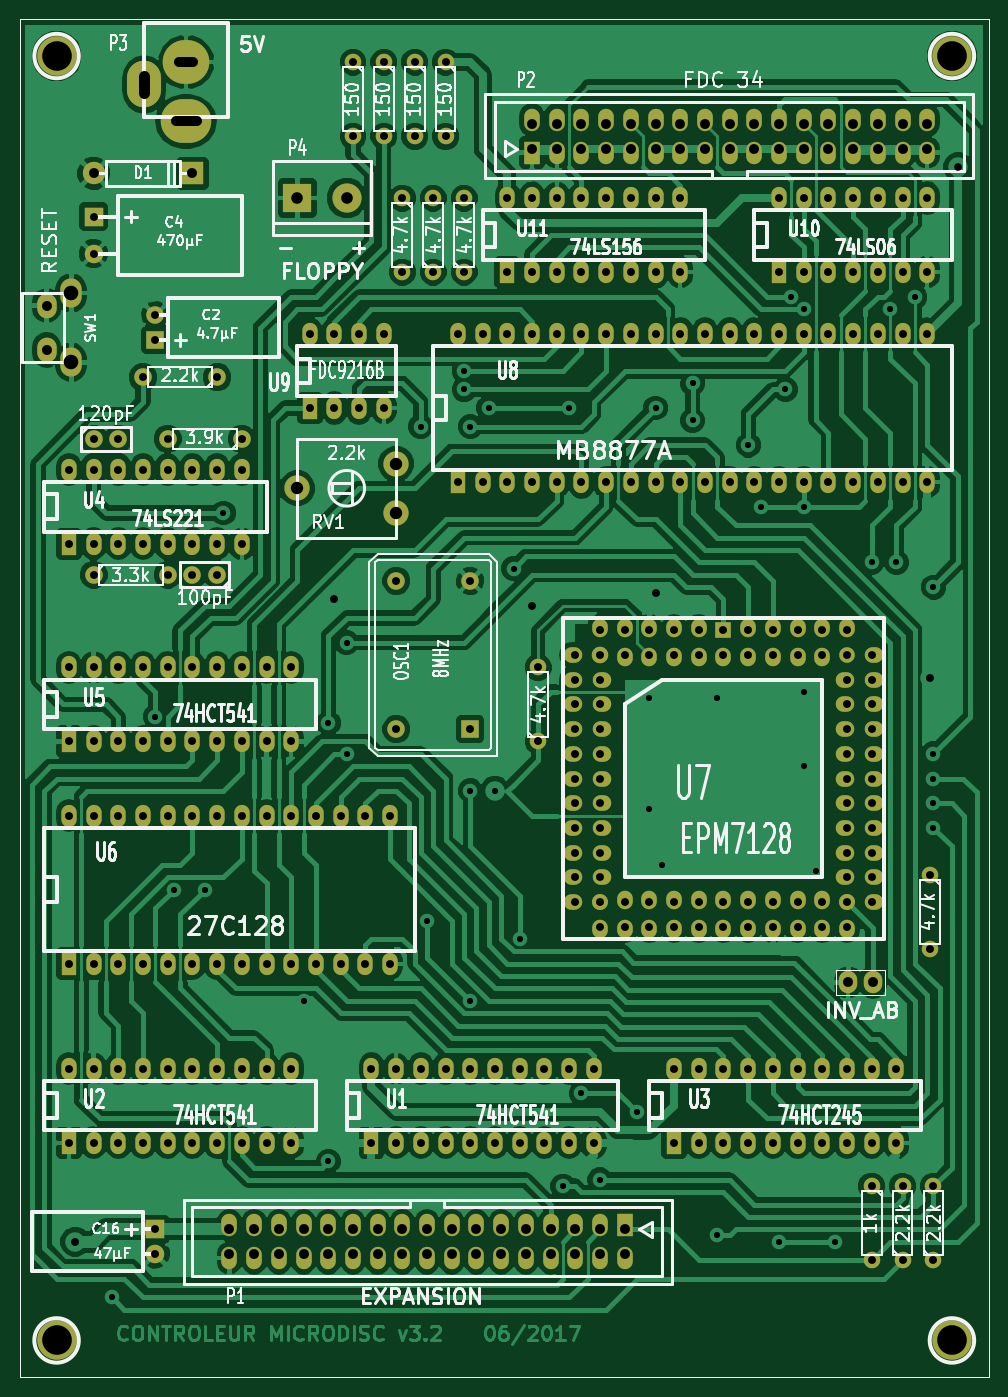
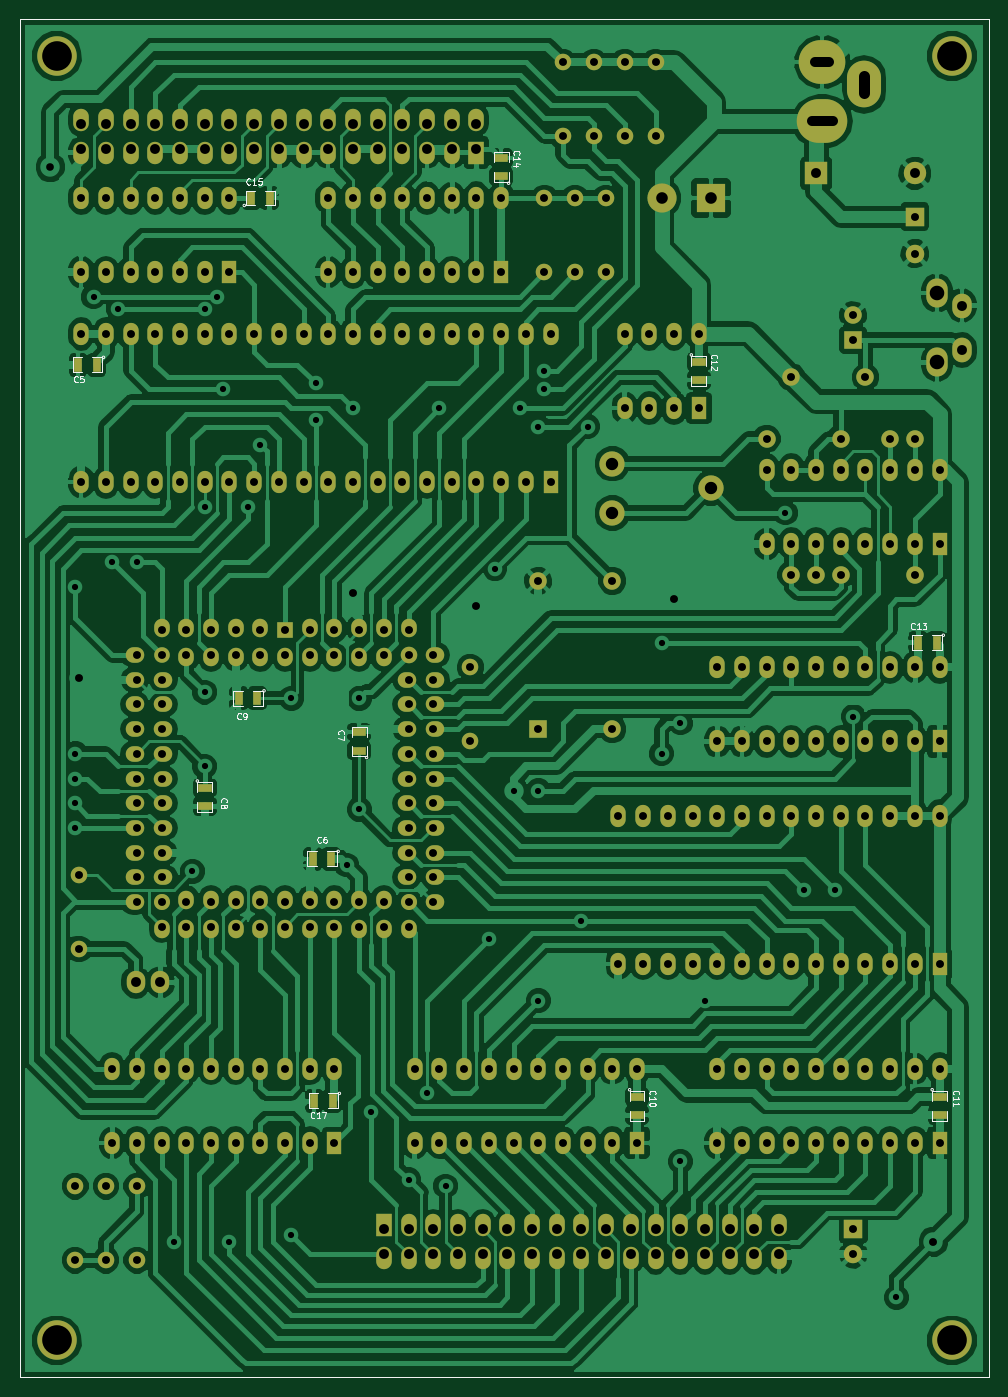
Circuit board: 8 layer files. Board 99.7 x 139.7 mm.
- bottom_mask: microdisc_v32-B_Mask.gbs (9553 bytes)
- bottom_silk: microdisc_v32-B_SilkS.gbo (11114 bytes)
- bottom_copper: microdisc_v32-Dessous_Cu.gbl (191885 bytes)
- top_copper: microdisc_v32-Dessus_Cu.gtl (177755 bytes)
- outline: microdisc_v32-Edge_Cuts.gbr (401 bytes)
- top_mask: microdisc_v32-F_Mask.gts (9007 bytes)
- top_silk: microdisc_v32-F_SilkS.gto (56492 bytes)
- drill: microdisc_v32.drl (6431 bytes)

=== bottom_mask: microdisc_v32-B_Mask.gbs (9553 bytes, source omitted) ===
=== bottom_silk: microdisc_v32-B_SilkS.gbo (11114 bytes, source omitted) ===
=== bottom_copper: microdisc_v32-Dessous_Cu.gbl (191885 bytes, source omitted) ===
=== top_copper: microdisc_v32-Dessus_Cu.gtl (177755 bytes, source omitted) ===
=== outline: microdisc_v32-Edge_Cuts.gbr ===
G04 (created by PCBNEW (2013-07-07 BZR 4022)-stable) date 19/03/2022 16:48:30*
%MOIN*%
G04 Gerber Fmt 3.4, Leading zero omitted, Abs format*
%FSLAX34Y34*%
G01*
G70*
G90*
G04 APERTURE LIST*
%ADD10C,0.00590551*%
%ADD11C,0.00393701*%
G04 APERTURE END LIST*
G54D10*
G54D11*
X39250Y55000D02*
X0Y55000D01*
X0Y0D02*
X39250Y0D01*
X0Y0D02*
X0Y55000D01*
X39250Y55000D02*
X39250Y0D01*
M02*

=== top_mask: microdisc_v32-F_Mask.gts (9007 bytes, source omitted) ===
=== top_silk: microdisc_v32-F_SilkS.gto (56492 bytes, source omitted) ===
=== drill: microdisc_v32.drl (6431 bytes, source omitted) ===
